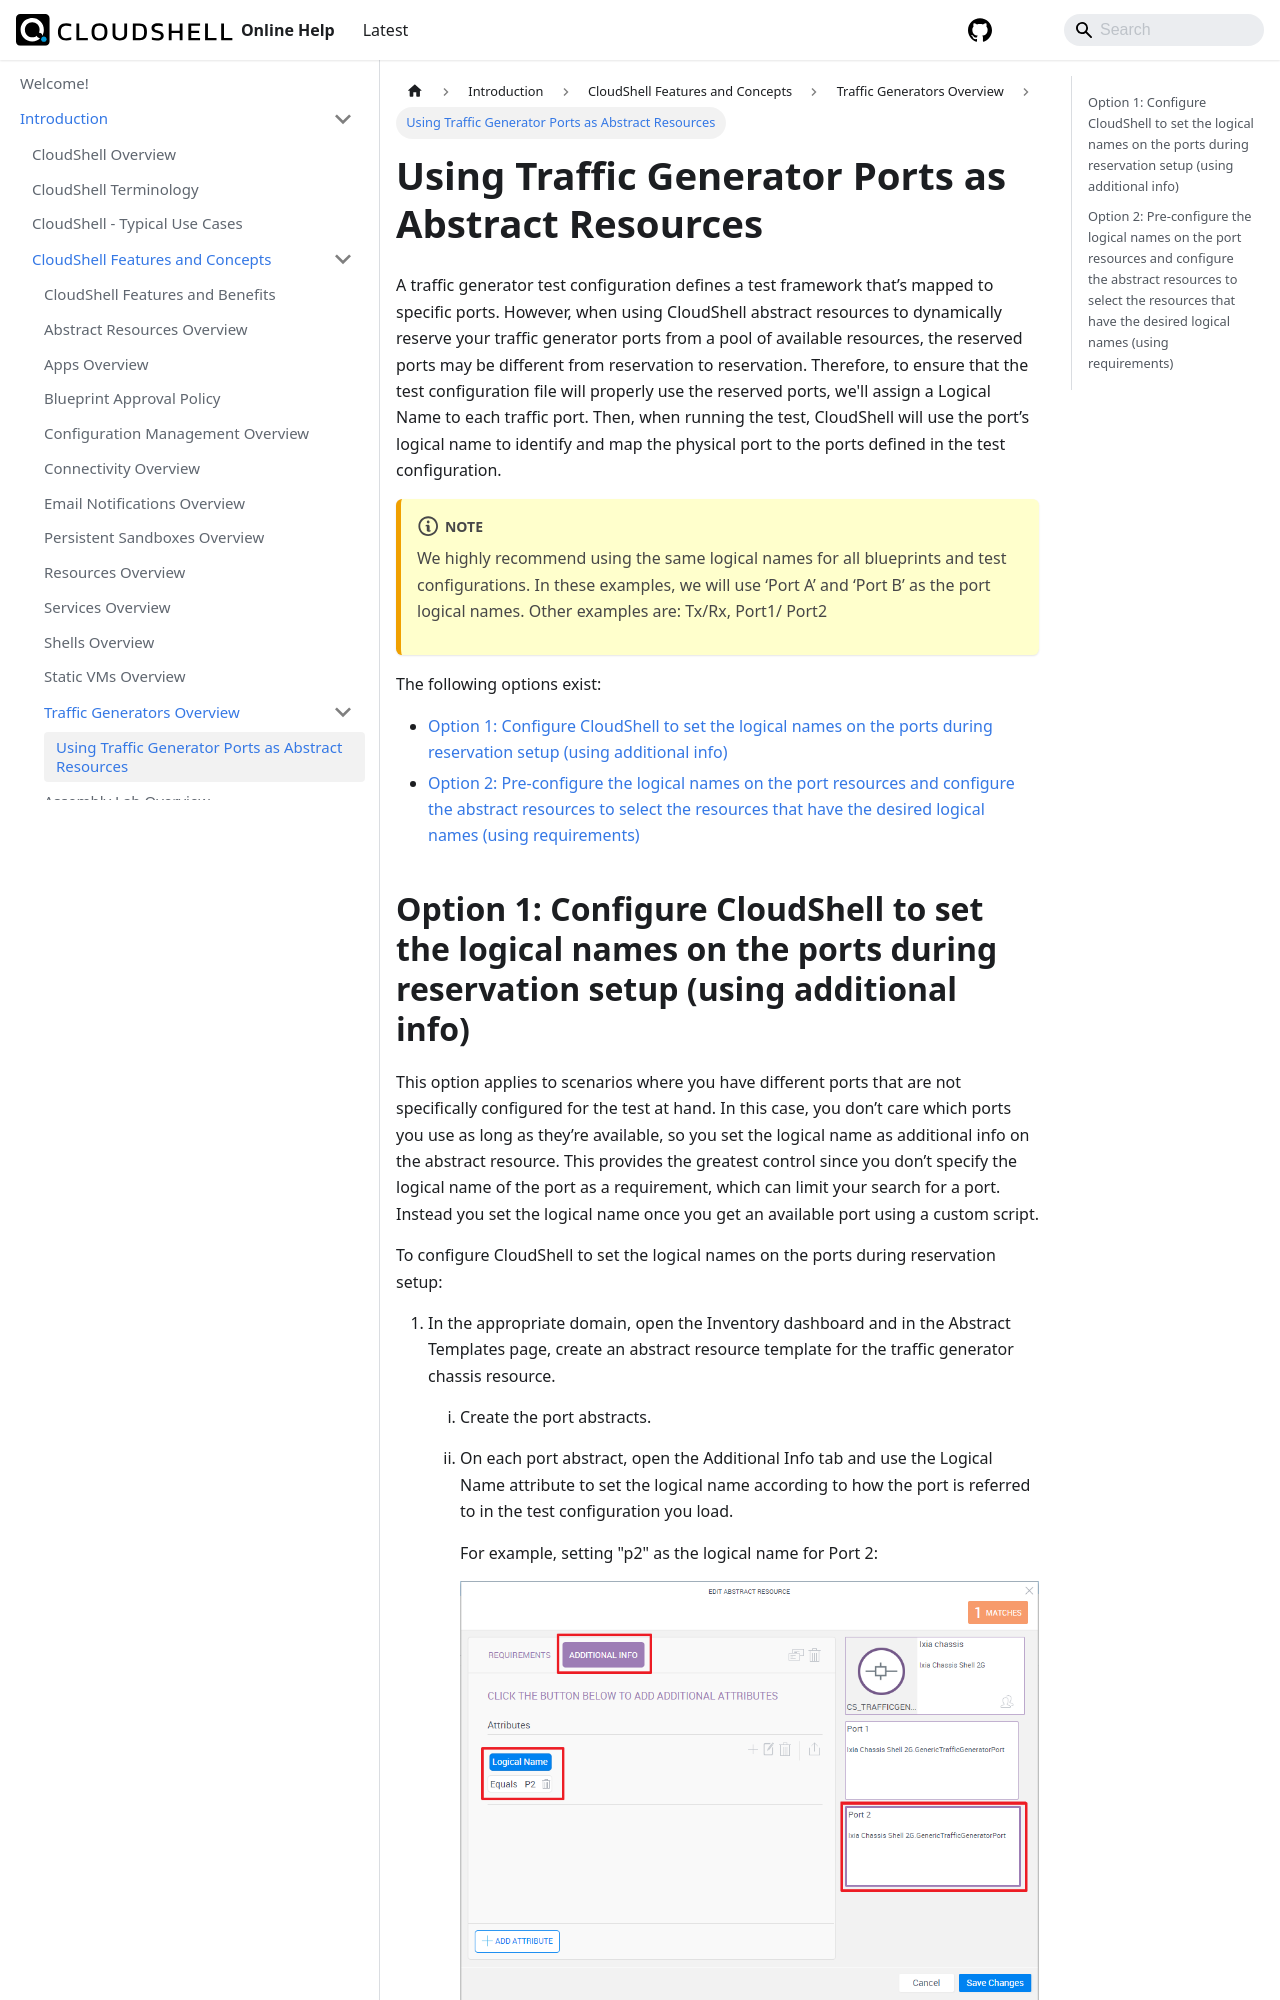

repository: QualiSystems/cloudshell-help · page: intro/features/traffic-gens/Traffic-Gens-Abst.html · generator: docusaurus

---
sidebar_position: 2
---

# Using Traffic Generator Ports as Abstract Resources

A traffic generator test configuration defines a test framework that’s mapped to specific ports. However, when using CloudShell abstract resources to dynamically reserve your traffic generator ports from a pool of available resources, the reserved ports may be different from reservation to reservation. Therefore, to ensure that the test configuration file will properly use the reserved ports, we'll assign a Logical Name to each traffic port. Then, when running the test, CloudShell will use the port’s logical name to identify and map the physical port to the ports defined in the test configuration.

:::note
We highly recommend using the same logical names for all blueprints and test configurations. In these examples, we will use ‘Port A’ and ‘Port B’ as the port logical names. Other examples are: Tx/Rx, Port1/ Port2
:::

The following options exist:

  - [Option 1: Configure CloudShell to set the logical names on the ports during reservation setup (using additional info)](#option-1-configure-cloudshell-to-set-the-logical-names-on-the-ports-during-reservation-setup-using-additional-info)
  - [Option 2: Pre-configure the logical names on the port resources and configure the abstract resources to select the resources that have the desired logical names (using requirements)](#option-2-pre-configure-the-logical-names-on-the-port-resources-and-configure-the-abstract-resources-to-select-the-resources-that-have-the-desired-logical-names-using-requirements)
